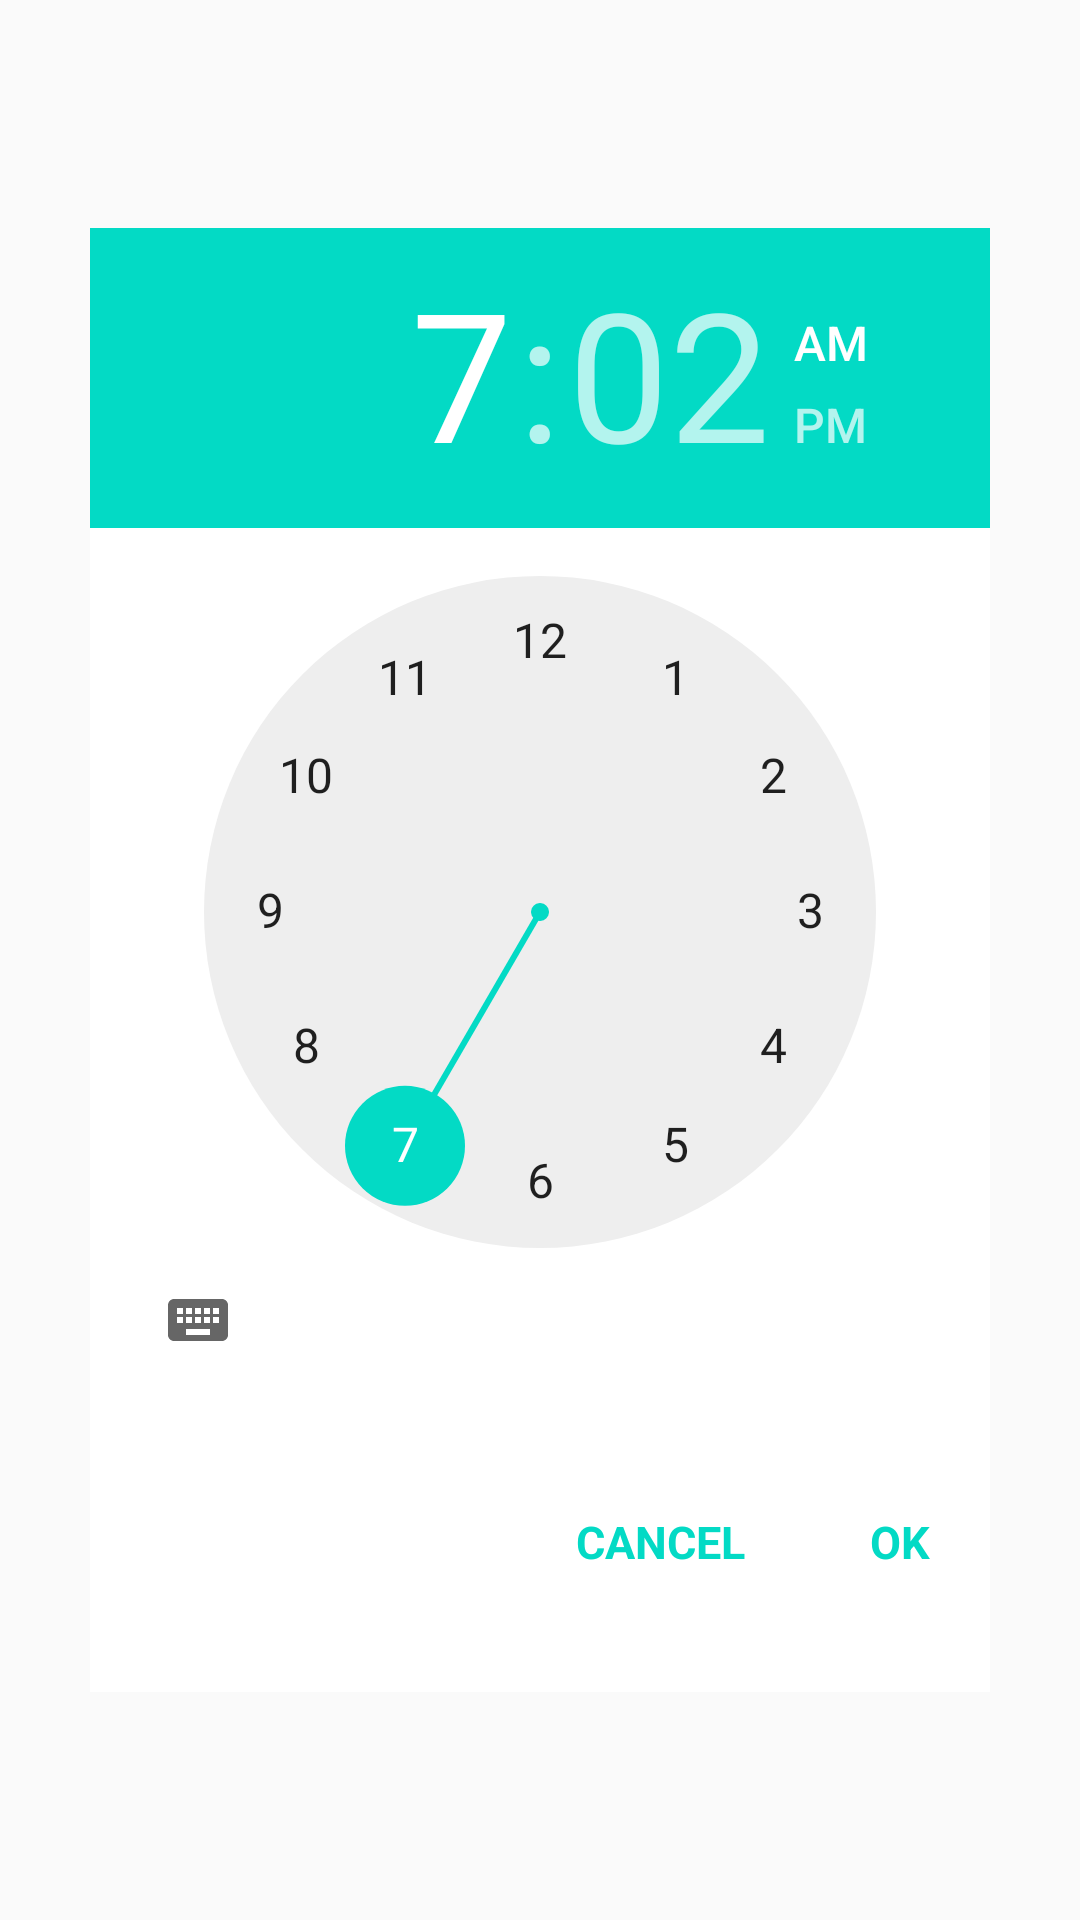

Produce the Android XML layout that renders to this screen, including the resource entries it uses.
<!-- AndroidManifest.xml: application theme AppTheme -->
<!-- res/layout/timepickerdialog.xml -->
<?xml version="1.0" encoding="utf-8"?>
<androidx.constraintlayout.widget.ConstraintLayout xmlns:android="http://schemas.android.com/apk/res/android"
    android:layout_width="match_parent"
    android:layout_height="match_parent"
    xmlns:app="http://schemas.android.com/apk/res-auto"
    >

    <LinearLayout
        android:id="@+id/fragment_create_alarm_timePickerLayout"
        android:layout_width="match_parent"
        android:layout_height="wrap_content"
        android:layout_margin="30dp"
        android:orientation="vertical"
        app:layout_constraintBottom_toBottomOf="parent"
        app:layout_constraintEnd_toEndOf="parent"
        app:layout_constraintStart_toStartOf="parent"
        app:layout_constraintTop_toTopOf="parent"
        android:background="@color/white">

        <TimePicker
            android:id="@+id/fragment_createalarm_timePicker"

            android:layout_width="match_parent"
            android:layout_height="wrap_content"
            android:timePickerMode="clock" />


        <LinearLayout
            android:layout_width="match_parent"
            android:layout_height="wrap_content"
            android:gravity="end"
            android:layout_marginTop="30dp"
            android:layout_marginBottom="30dp"
            android:orientation="horizontal">
            <TextView
                android:id="@+id/canelAlarm"
                android:layout_width="100dp"
                android:layout_height="40dp"
                android:textColor="@color/colorAccent"
                android:gravity="center"
                android:textSize="15dp"
                android:text="CANCEL"
                android:textStyle="bold"/>

            <TextView
                android:id="@+id/okAlarm"
                android:layout_width="60dp"
                android:layout_height="40dp"
                android:textColor="@color/colorAccent"
                android:gravity="center"
                android:textSize="15dp"
                android:text="OK"
                android:textStyle="bold"/>
        </LinearLayout>


    </LinearLayout>

</androidx.constraintlayout.widget.ConstraintLayout>
<!-- resources referenced by this layout -->
<resources>
  <style name="AppTheme" parent="Theme.AppCompat.DayNight.DarkActionBar">
          
          <item name="colorPrimary">@color/colorPrimary</item>
          <item name="colorPrimaryDark">@color/colorPrimaryDark</item>
          <item name="colorAccent">@color/colorAccent</item>
      </style>
  <!-- not gathered from this repository: default colours our renderer supplied (Android Studio template values) -->
  <color name="white">#FFFFFFFF</color>
  <color name="colorPrimary">#FF6200EE</color>
  <color name="colorPrimaryDark">#FF3700B3</color>
  <color name="colorAccent">#FF03DAC5</color>
</resources>
